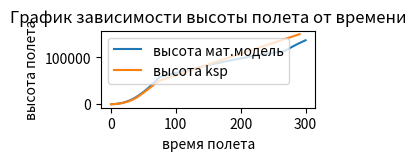
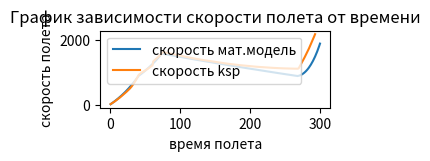
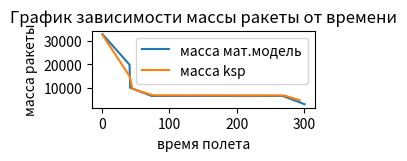

These charts were generated, in order, by the following Python code:
from math import *
import matplotlib.pyplot as plt

def g(h):
    G = 6.67408 * 10 ** -11
    M = 5.2915793 * 10 ** 22
    R = 600_000
    g = G * M / (R + h) ** 2
    return g

def F_sopr(h, v):
    if h >= 70_000: return 0
    return (cf * (p * s) * v ** 2) / 2


Mr = 33165
M0 = 6500 * 3
T1 = 42.2
k = (Mr - M0) / T1

s = (0.0021) ** 2 * pi
cf = 0.48
m0 = 33165

h = 0
vx = 0
vy = 0
v = (vx ** 2 + vy ** 2) ** 0.5

Ft = 3 * 275_000

t = 0

T = 75
pa = 1.225
p = pa - t * pa / T

v_res = []
h_res = []
m_res = []
t_res = []

while h < 2800:
    t += 1
    p = pa - t * pa / T
    ay = abs((Ft - F_sopr(h, v) - m0 * g(h))) * 1 / m0
    vy += ay
    h = h + vy + ay / 2

    v = (vx ** 2 + vy ** 2) ** 0.5
    m0 = m0 - k
    v_res.append(v)
    h_res.append(h)
    m_res.append(m0)
    t_res.append(t)

b = 90
while h < 16500:
    b = 90 * (1 - h / 150_000)
    t += 1
    p = pa - t * pa / T
    ax = abs((Ft - F_sopr(h, v) - m0 * g(h)) * cos(b / 180 * pi) / m0)
    ay = abs((Ft - F_sopr(h, v) - m0 * g(h)) * sin(b / 180 * pi) / m0)
    vx += ax
    vy += ay
    h = h + vy + ay / 2
    v = (vx ** 2 + vy ** 2) ** 0.5
    m0 = m0 - k
    v_res.append(v)
    h_res.append(h)
    m_res.append(m0)
    t_res.append(t)

m0 = 33165 - 7650 * 3
M0 = 2000
T2 = 75
k = (m0 - M0) / T2
n = 253.5 / 292.5 * 9.81
s = (0.0021) ** 2 * pi
Ft = 253_500

b = 90
while h < 50_000:
    b = 90 * (1 - h / 150_000)
    t += 1
    p = pa - t * pa / T
    ax = abs((Ft - F_sopr(h, v) - m0 * g(h)) * cos(b / 180 * pi) / m0)
    ay = abs((Ft - F_sopr(h, v) - m0 * g(h)) * sin(b / 180 * pi) / m0)
    vx += ax
    vy += ay
    h = h + vy + ay / 2

    v = (vx ** 2 + vy ** 2) ** 0.5
    m0 = m0 - k
    v_res.append(v)
    h_res.append(h)
    m_res.append(m0)
    t_res.append(t)

while t < 300:
    t += 1
    b = 90 * (1 - h / 150_000)
    p = pa - t * pa / T
    ax = (Ft - F_sopr(h, v) - m0 * g(h)) * cos(b / 180 * pi) / m0
    ay = (Ft - F_sopr(h, v) - m0 * g(h)) * sin(b / 180 * pi) / m0
    if t >= 75 and t <= 268:
        ax = 0
        ay = -g(h) / 2
    if t > 268:
        ay = -g(h)
    vx += ax
    vy += ay
    if t >= 75 and t <= 268:
        h = h + vy / 4 + ay / 2
    else:
        h = h + vy + ay / 2

    v = (vx ** 2 + vy ** 2) ** 0.5
    if t >= 75 and t <= 268:
        m0 = m0
    else:
        m0 = m0 - k
    v_res.append(v)
    h_res.append(h)
    m_res.append(m0)
    t_res.append(t)


time_velocity = [1.0, 2.1, 3.1, 4.1, 5.2, 6.2, 7.2, 8.2, 9.3, 10.3, 11.3, 12.3, 13.4, 14.4, 15.4, 16.5, 17.5, 18.5, 19.6, 20.6, 21.7, 22.7, 23.7, 24.7, 25.8, 26.8, 27.8, 28.8, 29.9, 30.9, 31.9, 33.0, 34.0, 35.0, 36.1, 37.1, 38.2, 39.2, 40.2, 41.2, 45.3, 46.4, 47.4, 48.5, 49.5, 50.5, 51.6, 52.6, 53.6, 54.6, 55.6, 56.7, 57.7, 58.7, 59.8, 60.8, 61.8, 62.9, 63.9, 65.0, 66.0, 67.0, 68.1, 69.1, 70.1, 71.1, 72.2, 73.2, 74.2, 75.2, 77.0, 78.0, 79.1, 80.1, 81.1, 82.1, 83.1, 84.1, 85.2, 86.2, 87.2, 88.2, 89.2, 90.3, 91.3, 92.3, 93.3, 94.3, 95.3, 96.4, 97.4, 98.4, 99.4, 100.4, 101.4, 102.5, 103.5, 104.5, 105.5, 106.5, 107.5, 108.6, 109.6, 110.6, 111.6, 112.6, 113.7, 114.7, 115.7, 116.7, 117.7, 118.8, 119.8, 120.8, 121.8, 122.8, 123.9, 124.9, 125.9, 126.9, 127.9, 128.9, 129.9, 130.9, 132.0, 133.0, 134.0, 135.0, 136.0, 137.0, 138.1, 139.1, 140.1, 141.2, 142.2, 143.2, 144.2, 145.2, 146.2, 147.2, 148.3, 149.3, 150.3, 151.3, 152.3, 153.4, 154.4, 155.4, 156.4, 157.4, 158.5, 159.5, 160.5, 161.5, 162.5, 163.6, 164.6, 165.6, 166.6, 167.6, 168.6, 169.7, 170.7, 171.7, 172.7, 173.8, 174.8, 175.8, 176.8, 177.8, 178.8, 179.9, 180.9, 181.9, 182.9, 183.9, 185.0, 186.0, 187.0, 188.0, 189.1, 190.1, 191.1, 192.1, 193.1, 194.1, 195.2, 196.2, 197.2, 198.2, 199.2, 200.2, 201.3, 202.3, 203.3, 204.3, 205.4, 206.4, 207.4, 208.4, 209.4, 210.5, 211.5, 212.5, 213.5, 214.5, 215.5, 216.5, 217.6, 218.6, 221.6, 222.7, 223.7, 224.7, 225.7, 226.8, 227.9, 228.9, 230.0, 231.0, 232.0, 233.0, 234.1, 235.1, 236.1, 237.1, 238.2, 239.2, 240.3, 241.3, 242.3, 243.5, 244.5, 245.5, 246.6, 247.6, 248.7, 249.7, 250.8, 251.8, 252.8, 253.8, 254.9, 255.9, 256.9, 258.1, 259.1, 260.2, 261.3, 262.3, 263.4, 264.4, 265.4, 266.5, 267.5, 268.5, 269.7, 270.7, 271.8, 272.8, 273.9, 274.9, 275.9, 277.0, 278.0, 279.0, 280.1, 281.1, 282.1, 283.1, 284.2, 285.2, 286.2, 287.3, 288.3, 289.3, 290.4, 291.4, 292.5, 293.0]
velocity_ksp = [18.82, 32.88, 47.55, 61.99, 76.75, 91.83, 107.22, 123.27, 139.36, 155.82, 172.67, 189.94, 208.32, 226.37, 244.72, 263.73, 283.04, 302.28, 321.65, 341.37, 361.58, 381.11, 401.14, 421.46, 441.9, 463.05, 485.62, 508.87, 535.49, 562.88, 591.94, 623.17, 654.7, 689.62, 724.7, 762.74, 801.71, 842.44, 884.28, 928.15, 995.83, 1009.13, 1022.28, 1035.62, 1048.84, 1062.78, 1077.2, 1091.78, 1106.78, 1122.45, 1137.83, 1154.11, 1170.63, 1187.05, 1203.96, 1220.68, 1341.91, 1365.33, 1383.02, 1403.49, 1424.0, 1444.19, 1464.79, 1485.01, 1505.24, 1525.61, 1546.85, 1569.46, 1592.55, 1617.04, 1630.49, 1624.85, 1619.57, 1614.34, 1609.15, 1604.0, 1598.88, 1593.91, 1588.86, 1583.85, 1578.88, 1573.93, 1569.02, 1564.14, 1559.3, 1554.58, 1549.79, 1545.04, 1540.31, 1535.62, 1530.95, 1526.31, 1521.79, 1517.21, 1512.65, 1508.12, 1503.62, 1499.15, 1494.7, 1490.28, 1485.98, 1481.61, 1477.27, 1472.96, 1468.67, 1464.42, 1460.18, 1455.98, 1451.8, 1447.65, 1443.52, 1439.42, 1435.35, 1431.3, 1427.28, 1423.29, 1419.32, 1415.37, 1411.53, 1407.64, 1403.85, 1400.01, 1396.27, 1392.48, 1388.79, 1385.05, 1381.34, 1377.65, 1374.06, 1370.36, 1366.53, 1363.02, 1359.46, 1356.0, 1352.49, 1349.01, 1345.55, 1342.12, 1338.78, 1335.4, 1332.04, 1328.71, 1325.4, 1322.12, 1318.86, 1315.63, 1312.43, 1309.25, 1306.09, 1302.96, 1299.86, 1296.78, 1293.73, 1290.7, 1287.69, 1284.77, 1281.82, 1278.89, 1275.99, 1273.17, 1270.31, 1267.43, 1264.68, 1261.9, 1259.15, 1256.42, 1253.72, 1251.05, 1248.39, 1245.77, 1243.17, 1240.59, 1238.04, 1235.52, 1233.02, 1230.54, 1228.09, 1225.67, 1223.27, 1220.9, 1218.55, 1216.23, 1213.98, 1211.71, 1209.46, 1207.24, 1205.0, 1202.84, 1200.69, 1198.62, 1196.52, 1194.46, 1192.42, 1190.4, 1188.41, 1186.41, 1184.47, 1182.56, 1180.68, 1178.86, 1177.02, 1175.21, 1173.43, 1171.67, 1169.98, 1168.27, 1166.59, 1164.94, 1163.32, 1161.72, 1157.13, 1155.58, 1154.14, 1152.69, 1151.25, 1149.83, 1148.33, 1147.03, 1145.62, 1144.34, 1143.11, 1141.88, 1140.66, 1139.48, 1138.33, 1137.23, 1136.06, 1134.97, 1133.93, 1132.9, 1131.89, 1130.73, 1129.92, 1129.01, 1128.09, 1127.23, 1126.34, 1125.55, 1124.78, 1124.04, 1123.33, 1122.65, 1121.98, 1121.34, 1120.75, 1120.12, 1119.57, 1119.03, 1118.51, 1118.05, 1117.58, 1117.17, 1116.79, 1116.45, 1116.12, 1115.83, 1133.73, 1173.35, 1213.54, 1254.34, 1295.74, 1337.76, 1380.41, 1423.72, 1466.83, 1510.61, 1555.94, 1602.0, 1647.89, 1694.51, 1741.89, 1791.01, 1840.0, 1890.8, 1941.5, 1995.13, 2048.71, 2103.29, 2158.9, 2187.1]
mass_ksp = [32511.65,32057.15,31593.90,31148.14,30702.38,30256.62,29810.86,29356.36,28910.59,28464.83,28019.07,27573.31,27110.07,26664.30,26218.54,25764.04,25309.54,24863.78,24418.02,23963.52,23500.27,23054.51,22600.01,22145.51,21699.74,21253.98,20799.48,20362.46,19899.22,19453.46,19007.69,18553.19,18116.17,17652.93,17207.17,16743.92,16289.42,15834.92,15389.16,14943.40,9583.62,9493.47,9399.80,9306.12,9215.97,9124.06,9032.15,8942.01,8851.87,8759.96,8671.58,8579.67,8487.76,8397.62,8305.71,8215.56,8125.42,8019.37,7939.83,7847.92,7756.01,7665.87,7573.96,7483.82,7393.67,7303.53,7213.39,7121.48,7031.33,6939.42,6872.26,6872.26,6872.26,6872.26,6872.26,6872.26,6872.26,6872.26,6872.26,6872.26,6872.26,6872.26,6872.26,6872.26,6872.26,6872.26,6872.26,6872.26,6872.26,6872.26,6872.26,6872.26,6872.26,6872.26,6872.26,6872.26,6872.26,6872.26,6872.26,6872.26,6872.26,6872.26,6872.26,6872.26,6872.26,6872.26,6872.26,6872.26,6872.26,6872.26,6872.26,6872.26,6872.26,6872.26,6872.26,6872.26,6872.26,6872.26,6872.26,6872.26,6872.26,6872.26,6872.26,6872.26,6872.26,6872.26,6872.26,6872.26,6872.26,6872.26,6872.26,6872.26,6872.26,6872.26,6872.26,6872.26,6872.26,6872.26,6872.26,6872.26,6872.26,6872.26,6872.26,6872.26,6872.26,6872.26,6872.26,6872.26,6872.26,6872.26,6872.26,6872.26,6872.26,6872.26,6872.26,6872.26,6872.26,6872.26,6872.26,6872.26,6872.26,6872.26,6872.26,6872.26,6872.26,6872.26,6872.26,6872.26,6872.26,6872.26,6872.26,6872.26,6872.26,6872.26,6872.26,6872.26,6872.26,6872.26,6872.26,6872.26,6872.26,6872.26,6872.26,6872.26,6872.26,6872.26,6872.26,6872.26,6872.26,6872.26,6872.26,6872.26,6872.26,6872.26,6872.26,6872.26,6872.26,6872.26,6872.26,6872.26,6872.26,6872.26,6872.26,6872.26,6872.26,6872.26,6872.26,6872.26,6872.26,6872.26,6872.26,6872.26,6872.26,6872.26,6872.26,6872.26,6872.26,6872.26,6872.26,6872.26,6872.26,6872.26,6872.26,6872.26,6872.26,6872.26,6872.26,6872.26,6872.26,6872.26,6872.26,6872.26,6872.26,6872.26,6872.26,6872.26,6872.26,6872.26,6872.26,6872.26,6872.26,6872.26,6872.26,6872.26,6872.26,6872.26,6872.26,6872.26,6872.26,6872.26,6872.26,6872.26,6872.26,6872.26,6872.26,6872.26,6829.84,6737.93,6646.02,6554.11,6462.20,6370.29,6278.38,6186.47,6096.32,6006.18,5914.27,5822.36,5732.22,5642.07,5551.93,5460.02,5369.88,5277.97,5187.82,5094.15,5002.24,4910.33,4818.41,4772.46]
altitude_ksp = [80.11, 82.56, 87.66, 89.75, 97.15, 103.06, 112.76, 117.21, 129.89, 138.52, 153.17, 158.73, 176.61, 189.54, 210.47, 217.86, 239.91, 255.07, 279.88, 289.04, 317.78, 338.0, 366.28, 379.14, 411.58, 435.53, 475.24, 488.23, 526.25, 551.8, 595.22, 610.14, 656.26, 682.76, 732.07, 748.96, 801.03, 833.88, 883.05, 901.93, 956.68, 996.48, 1057.97, 1078.95, 1136.08, 1183.77, 1247.87, 1270.97, 1333.78, 1382.04, 1460.52, 1485.83, 1563.28, 1616.19, 1697.48, 1725.09, 1809.47, 1867.03, 1955.32, 1990.29, 2081.86, 2144.23, 2239.77, 2277.58, 2370.9, 2432.44, 2540.87, 2575.67, 2675.76, 2741.69, 2851.57, 2888.75, 2995.57, 3072.3, 3189.45, 3229.05, 3349.49, 3424.32, 3541.78, 3576.75, 3704.23, 3797.86, 3929.65, 4041.39, 4170.14, 4262.36, 4410.68, 4458.1, 4618.21, 4715.77, 4855.93, 4905.93, 5057.66, 5177.45, 5333.76, 5395.25, 5546.24, 5663.28, 5836.85, 5901.56, 6088.73, 6212.24, 6395.47, 6454.01, 6651.56, 6792.1, 7027.1, 7078.88, 7256.82, 7384.19, 7578.05, 7632.51, 7819.66, 7964.89, 8169.05, 8226.41, 8435.23, 8576.52, 8803.64, 8864.12, 9071.98, 9220.79, 9460.02, 9536.49, 9755.62, 9912.49, 10137.89, 10218.33, 10462.48, 10627.62, 10878.93, 10963.68, 11206.44, 11394.77, 11659.42, 11748.65, 12019.41, 12310.27, 12574.98, 12669.42, 12955.98, 13149.73, 13427.97, 13527.23, 13828.4, 14032.01, 14324.39, 14428.69, 14727.42, 14941.15, 15266.26, 15357.54, 15689.68, 15933.05, 19745.28, 19863.78, 20200.29, 20418.64, 20776.93, 20896.62, 21236.42, 21456.81, 21818.29, 21939.01, 22281.65, 22503.84, 22847.95, 22969.61, 23294.56, 23559.13, 24026.27, 24148.86, 24517.25, 24663.34, 24992.1, 25115.56, 25465.92, 25693.04, 26044.7, 26148.27, 26687.94, 26937.61, 27291.97, 27396.33, 27793.5, 28023.85, 28401.44, 28527.49, 28885.07, 29116.82, 29496.67, 29623.45, 29983.11, 30216.18, 30598.13, 30725.61, 31087.19, 31321.47, 31449.36, 31705.34, 31812.09, 32047.08, 32175.36, 32410.69, 32432.1, 32753.38, 32882.01, 33139.43, 33246.75, 33504.5, 33633.45, 33870.0, 33999.1, 34257.45, 34386.7, 34623.76, 34731.57, 34968.85, 35098.34, 35335.83, 35465.42, 35703.1, 35832.79, 36092.27, 36222.05, 36460.05, 36589.91, 36849.69, 36957.96, 37217.85, 37347.83, 37586.15, 37694.5, 37954.56, 38062.93, 38323.04, 38431.42, 38669.87, 38799.93, 39038.37, 39168.43, 39428.51, 39558.54, 39796.9, 39926.89, 40186.83, 40316.77, 40554.94, 40684.82, 40922.87, 41074.3, 41333.8, 41463.5, 41701.19, 41830.78, 42089.83, 42219.29, 42607.37, 42736.62, 42994.97, 43124.05, 43360.55, 43489.47, 43725.63, 43854.35, 44090.15, 44218.67, 44475.47, 44603.75, 44860.06, 44988.09, 45243.89, 45371.65, 45605.63, 45733.13, 45966.62, 46093.84, 46326.83, 46453.78, 46707.41, 46834.09, 47087.16, 47213.56, 47466.09, 47592.22, 47823.23, 47949.1, 48179.63, 48305.25, 48556.23, 48681.58, 48932.02, 49057.11, 49307.02, 49431.85, 49660.47, 49785.06, 50013.23, 149879.11]
time_ksp = [0.24, 0.47, 0.84, 0.95, 1.32, 1.55, 1.9, 2.03, 2.4, 2.62, 2.95, 3.07, 3.43, 3.67, 4.03, 4.16, 4.49, 4.71, 5.05, 5.17, 5.53, 5.77, 6.1, 6.23, 6.57, 6.82, 7.19, 7.3, 7.65, 7.87, 8.23, 8.35, 8.71, 8.92, 9.27, 9.4, 9.75, 9.97, 10.3, 10.42, 10.75, 11.0, 11.35, 11.47, 11.81, 12.05, 12.39, 12.51, 12.84, 13.07, 13.45, 13.58, 13.94, 14.17, 14.54, 14.65, 15.03, 15.25, 15.62, 15.75, 16.11, 16.36, 16.72, 16.85, 17.19, 17.43, 17.79, 17.91, 18.25, 18.48, 18.83, 18.95, 19.29, 19.54, 19.89, 20.01, 20.37, 20.59, 20.93, 21.04, 21.4, 21.65, 22.02, 22.31, 22.66, 22.89, 23.28, 23.4, 23.79, 24.03, 24.37, 24.49, 24.85, 25.12, 25.5, 25.61, 25.96, 26.24, 26.63, 26.75, 27.13, 27.39, 27.8, 27.92, 28.32, 28.62, 29.06, 29.17, 29.51, 29.74, 30.1, 30.21, 30.54, 30.8, 31.16, 31.27, 31.62, 31.88, 32.24, 32.34, 32.69, 32.92, 33.3, 33.42, 33.77, 34.0, 34.34, 34.47, 34.82, 35.07, 35.43, 35.54, 35.89, 36.14, 36.5, 36.63, 36.98, 37.36, 37.7, 37.83, 38.19, 38.42, 38.77, 38.88, 39.24, 39.49, 39.82, 39.94, 40.29, 40.52, 40.88, 40.99, 41.34, 41.6, 45.54, 45.66, 46.0, 46.22, 46.58, 46.7, 47.04, 47.27, 47.62, 47.74, 48.08, 48.3, 48.64, 48.76, 49.09, 49.34, 49.7, 49.83, 50.18, 50.41, 50.75, 50.86, 51.2, 51.42, 51.76, 51.87, 52.38, 52.62, 52.96, 53.07, 53.44, 53.66, 54.02, 54.13, 54.49, 54.71, 55.05, 55.18, 55.52, 55.74, 56.1, 56.22, 56.56, 56.79, 56.9, 57.14, 57.24, 57.46, 57.58, 57.81, 57.92, 58.16, 58.27, 58.51, 58.62, 58.85, 58.97, 59.2, 59.32, 59.55, 59.67, 59.89, 60.0, 60.22, 60.33, 60.56, 60.67, 60.9, 61.01, 61.25, 61.37, 61.59, 61.72, 61.95, 62.06, 62.3, 62.41, 62.63, 62.74, 62.97, 63.07, 63.31, 63.42, 63.64, 63.76, 63.97, 64.09, 64.34, 64.45, 64.68, 64.8, 65.04, 65.15, 65.37, 65.5, 65.73, 65.85, 66.1, 66.21, 66.44, 66.55, 66.8, 66.92, 67.28, 67.4, 67.64, 67.75, 67.98, 68.09, 68.32, 68.43, 68.65, 68.77, 69.02, 69.14, 69.37, 69.49, 69.74, 69.85, 70.07, 70.19, 70.42, 70.53, 70.76, 70.88, 71.12, 71.24, 71.47, 71.59, 71.84, 71.95, 72.17, 72.29, 72.52, 72.63, 72.87, 73.0, 73.23, 73.35, 73.6, 73.72, 73.94, 74.05, 74.27, 290.74]

plt.figure(figsize=(3, 1.5), layout='constrained')
plt.plot(t_res, h_res, label='высота мат.модель')
plt.plot(time_ksp, altitude_ksp, label = 'высота ksp')
plt.xlabel('время полета')
plt.ylabel('высота полета')
plt.title("График зависимости высоты полета от времени")
plt.legend()

plt.figure(figsize=(3, 1.5), layout='constrained')
plt.plot(t_res, v_res, label='скорость мат.модель')
plt.plot(time_velocity, velocity_ksp, label = 'скорость ksp')
plt.xlabel('время полета')
plt.ylabel('скорость полета')
plt.title("График зависимости скорости полета от времени")
plt.legend()


plt.figure(figsize=(3, 1.5), layout= 'constrained')
plt.plot(t_res, m_res, label= 'масса мат.модель')
plt.plot(time_velocity, mass_ksp, label = 'масса ksp')
plt.xlabel('время полета')
plt.ylabel('масса ракеты')
plt.title("График зависимости массы ракеты от времени")
plt.legend()
plt.show()